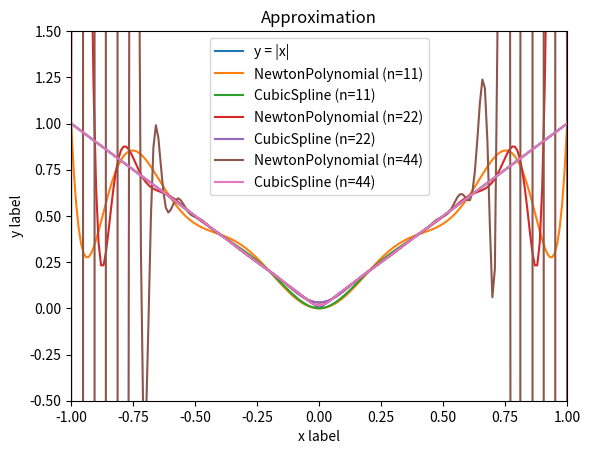

Write the Python code that produced this figure.
#!/usr/bin/env python3
import matplotlib.pyplot as plt
import numpy as np

class CubicSpline:
    def __init__(self, x : list[float], y : list[float]):
        n = len(x)
        self.__x = x
        self.__y = y

        h = [0] + [(x[i] - x[i-1]) for i in range(1, n)]

        a = [h[i] for i in range(1, n-1)]
        b = [2 * (h[i] + h[i+1]) for i in range(1, n-1)]
        c = [h[i+1] for i in range(1, n-1)]

        f = [6 * ((y[i+1] - y[i]) / h[i+1] - (y[i] - y[i-1]) / h[i]) for i in range(1, n-1)]

        self.c_coefs = [0] + solve_tridiagonal_sle(a, b, c, f) + [0]
        self.d_coefs = [0] + [(self.c_coefs[i] - self.c_coefs[i-1]) / h[i] for i in range(1, n)]
        self.b_coefs = [0] + [None] * (n-1)
        for i in range(1, n):
            self.b_coefs[i] = h[i] * self.c_coefs[i] / 2
            self.b_coefs[i] -= (h[i] ** 2) * self.d_coefs[i] / 6
            self.b_coefs[i] += (y[i] - y[i-1]) / h[i]
            
        self.a_coefs = y

    @np.vectorize
    def __call__(self, x : float):
        # find interval to which x belongs
        i = np.searchsorted(self.__x, [x], side='left')[0]

        return self.a_coefs[i] + self.b_coefs[i] * (x - self.__x[i]) + self.c_coefs[i] / 2 * (x - self.__x[i]) ** 2 + self.d_coefs[i] / 6 * (x - self.__x[i]) ** 3


class NewtonPolynomial:
    def __init__(self, x : list[float], y : list[float]):
        self.__divided_diffs = []
        for i in range(len(x)):
            self.__divided_diffs += [divided_difference(x[0:i+1], y[0:i+1])]

        self.__x = x
        self.__n = len(x)

    @np.vectorize
    def __call__(self, x : float) -> float:
        ret = 0
        for i in range(self.__n):
            p = np.prod([x - self.__x[j] for j in range(i)])
            ret += self.__divided_diffs[i] * p;

        return ret


# Input: SLE in form a[i]y[i-1] + b[i]y[i] + c[i]y[i+1] = f[i]
def solve_tridiagonal_sle(a, b, c, f):
    n = len(a)
    alpha = [-c[0] / b[0]] + [None] * (n - 1)
    beta = [f[0] / b[0]] + [None] * (n - 1)
    for i in range(1, n):
        y_i = b[i] + a[i] * alpha[i-1]
        alpha[i] = -c[i] / y_i
        beta[i] = (f[i] - a[i] * beta[i-1]) / y_i

    x = [None] * (n-1) + [beta[n-1]]
    for i in range(n-2, -1, -1):
        x[i] = alpha[i] * x[i+1] + beta[i]

    return x

def divided_difference(x : list[float], y : list[float]) -> float:
    ret = 0
    for i in range(0, len(x)):
        p = 1
        for j in range(0, len(x)):
            if i != j:
                p *= (x[i] - x[j])
        ret += y[i] / p

    return ret


if __name__ == "__main__":
    x = np.linspace(-1, 1, 200)  # Sample data.

    plt.xlabel('x label')
    plt.ylabel('y label')
    plt.title("Approximation")
    plt.xlim(-1, 1)
    plt.ylim(-0.5, 1.5)

    # Plot original function
    plt.plot(x, abs(x), label='y = |x|')

    # Plot Newton polynomials
    for n in [11, 22, 44]:
        x1 = np.linspace(-1, 1, n)
        y1 = abs(x1)

        poly = NewtonPolynomial(x1, y1)
        plt.plot(x, poly(poly, x), label= f"NewtonPolynomial (n={n})")

        spline = CubicSpline(x1, y1)
        plt.plot(x, spline(spline, x), label= f"CubicSpline (n={n})")

    plt.legend()
    plt.show()
